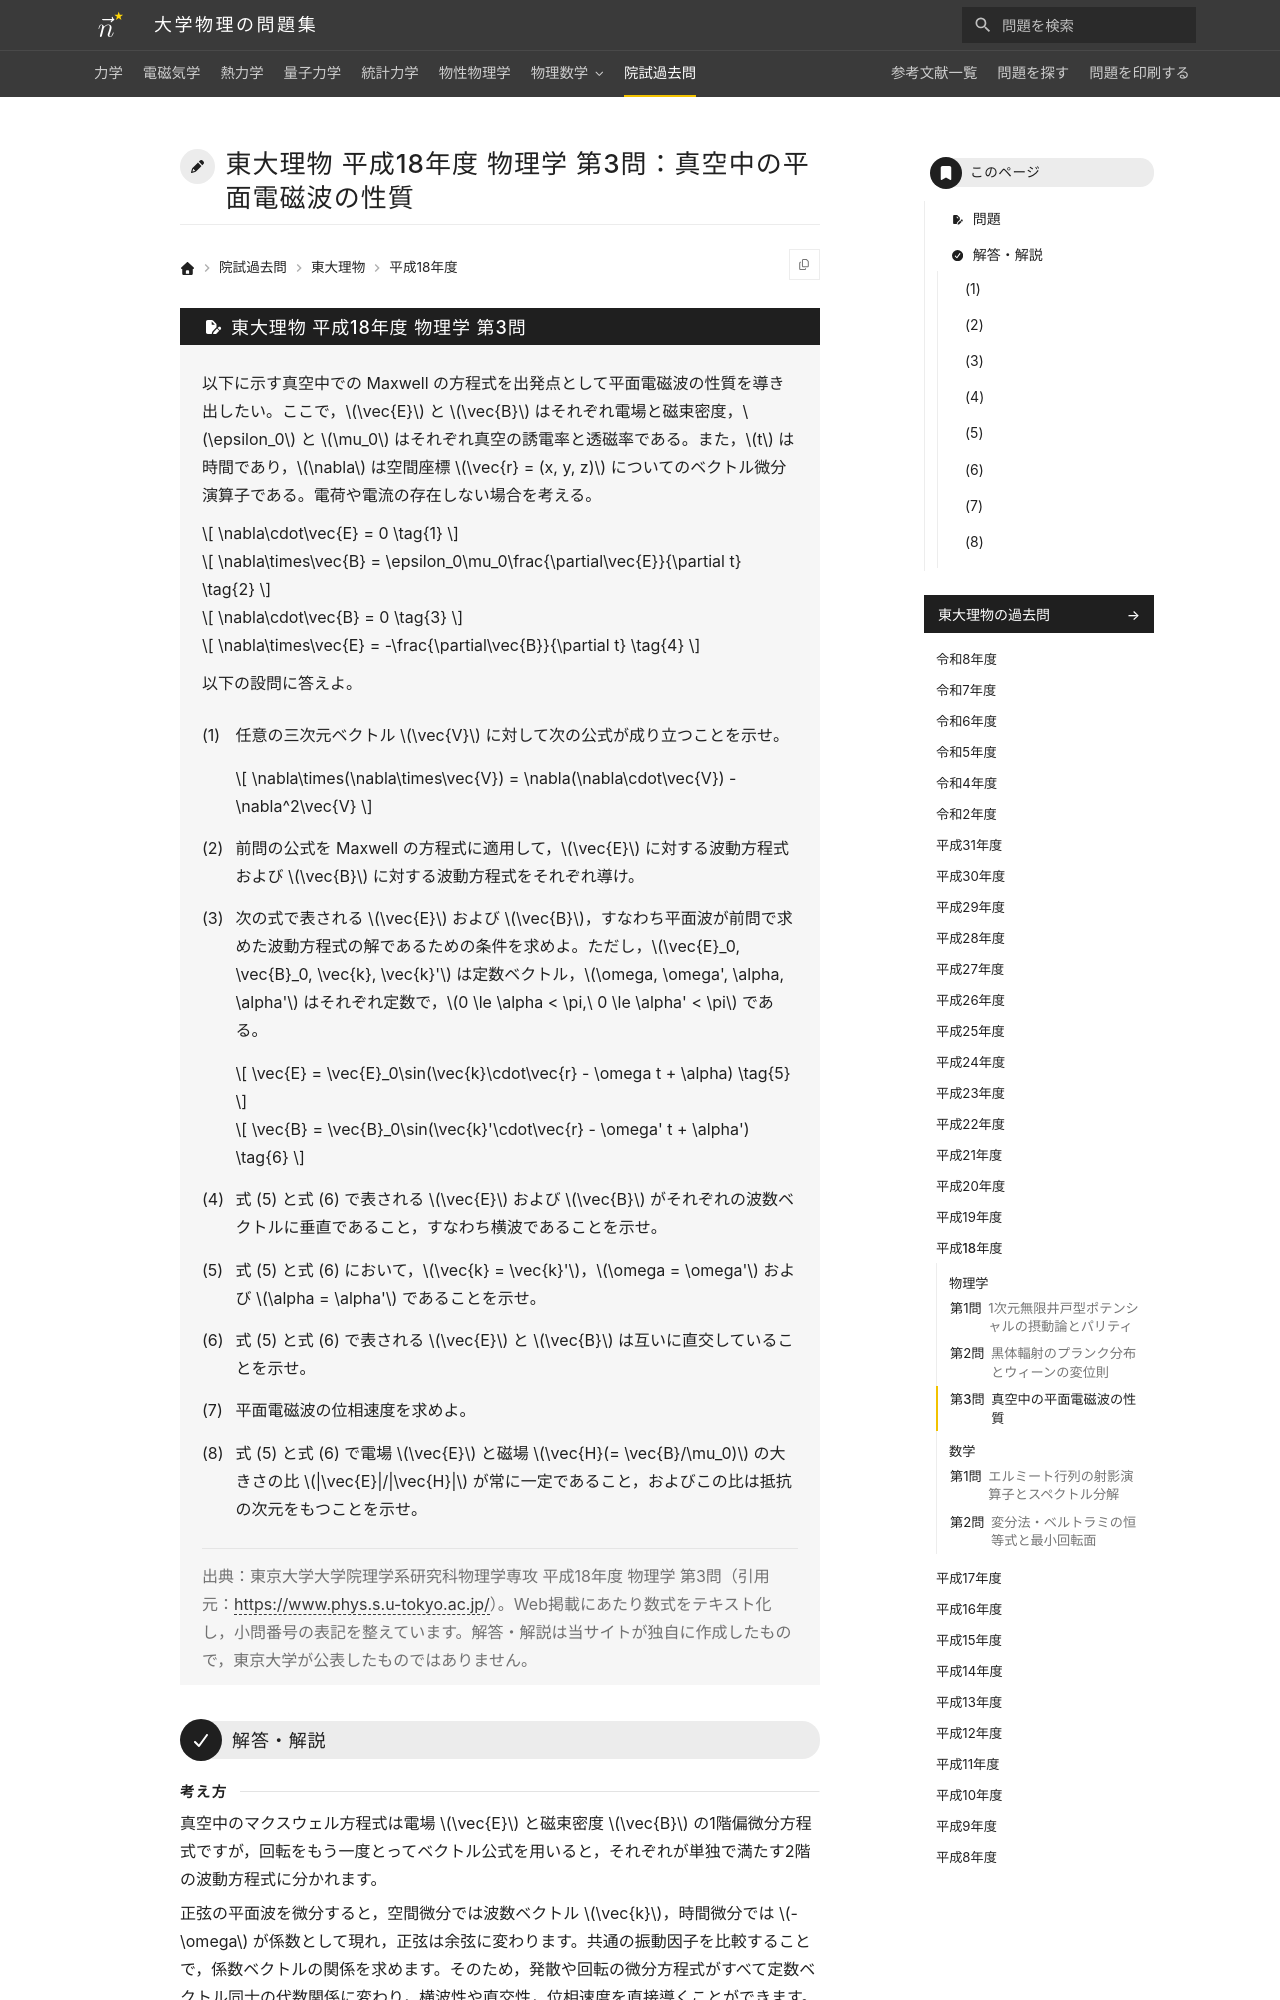

repository: Nanana-2/physics-site · page: pastexam/todai-ributsu/H18_butsuri_3/index.html · generator: mkdocs

---
title: 東大理物 平成18年度 物理学 第3問：真空中の平面電磁波の性質
tags:
  - 院試過去問
  - 東大理物
  - 電磁気学
exam_university: 東京大学大学院理学系研究科物理学専攻
exam_year: 平成18年度
exam_subject: 物理学
exam_number: 第3問
exam_source_url: https://www.phys.s.u-tokyo.ac.jp/
exam_modified: Web掲載にあたり数式をテキスト化し，小問番号の表記を整えています。
---

# 東大理物 平成18年度 物理学 第3問：真空中の平面電磁波の性質

## 問題

以下に示す真空中での Maxwell の方程式を出発点として平面電磁波の性質を導き出したい。ここで，$\vec{E}$ と $\vec{B}$ はそれぞれ電場と磁束密度，$\epsilon_0$ と $\mu_0$ はそれぞれ真空の誘電率と透磁率である。また，$t$ は時間であり，$\nabla$ は空間座標 $\vec{r} = (x, y, z)$ についてのベクトル微分演算子である。電荷や電流の存在しない場合を考える。

$$
\nabla\cdot\vec{E} = 0 \tag{1}
$$

$$
\nabla\times\vec{B} = \epsilon_0\mu_0\frac{\partial\vec{E}}{\partial t} \tag{2}
$$

$$
\nabla\cdot\vec{B} = 0 \tag{3}
$$

$$
\nabla\times\vec{E} = -\frac{\partial\vec{B}}{\partial t} \tag{4}
$$

以下の設問に答えよ。

(1) 任意の三次元ベクトル $\vec{V}$ に対して次の公式が成り立つことを示せ。

$$
\nabla\times(\nabla\times\vec{V}) = \nabla(\nabla\cdot\vec{V}) - \nabla^2\vec{V}
$$

(2) 前問の公式を Maxwell の方程式に適用して，$\vec{E}$ に対する波動方程式および $\vec{B}$ に対する波動方程式をそれぞれ導け。

(3) 次の式で表される $\vec{E}$ および $\vec{B}$，すなわち平面波が前問で求めた波動方程式の解であるための条件を求めよ。ただし，$\vec{E}_0, \vec{B}_0, \vec{k}, \vec{k}'$ は定数ベクトル，$\omega, \omega', \alpha, \alpha'$ はそれぞれ定数で，$0 \le \alpha < \pi,\ 0 \le \alpha' < \pi$ である。

$$
\vec{E} = \vec{E}_0\sin(\vec{k}\cdot\vec{r} - \omega t + \alpha) \tag{5}
$$

$$
\vec{B} = \vec{B}_0\sin(\vec{k}'\cdot\vec{r} - \omega' t + \alpha') \tag{6}
$$

(4) 式 (5) と式 (6) で表される $\vec{E}$ および $\vec{B}$ がそれぞれの波数ベクトルに垂直であること，すなわち横波であることを示せ。

(5) 式 (5) と式 (6) において，$\vec{k} = \vec{k}'$，$\omega = \omega'$ および $\alpha = \alpha'$ であることを示せ。

(6) 式 (5) と式 (6) で表される $\vec{E}$ と $\vec{B}$ は互いに直交していることを示せ。

(7) 平面電磁波の位相速度を求めよ。

(8) 式 (5) と式 (6) で電場 $\vec{E}$ と磁場 $\vec{H}(= \vec{B}/\mu_0)$ の大きさの比 $|\vec{E}|/|\vec{H}|$ が常に一定であること，およびこの比は抵抗の次元をもつことを示せ。

> 出典：東京大学大学院理学系研究科物理学専攻 平成18年度 物理学 第3問（引用元：<https://www.phys.s.u-tokyo.ac.jp/>）。Web掲載にあたり数式をテキスト化し，小問番号の表記を整えています。解答・解説は当サイトが独自に作成したもので，東京大学が公表したものではありません。

---

## 解答・解説

<div class="approach" markdown>
真空中のマクスウェル方程式は電場 $\vec{E}$ と磁束密度 $\vec{B}$ の1階偏微分方程式ですが，回転をもう一度とってベクトル公式を用いると，それぞれが単独で満たす2階の波動方程式に分かれます。

正弦の平面波を微分すると，空間微分では波数ベクトル $\vec{k}$，時間微分では $-\omega$ が係数として現れ，正弦は余弦に変わります。共通の振動因子を比較することで，係数ベクトルの関係を求めます。そのため，発散や回転の微分方程式がすべて定数ベクトル同士の代数関係に変わり，横波性や直交性，位相速度を直接導くことができます。
</div>
